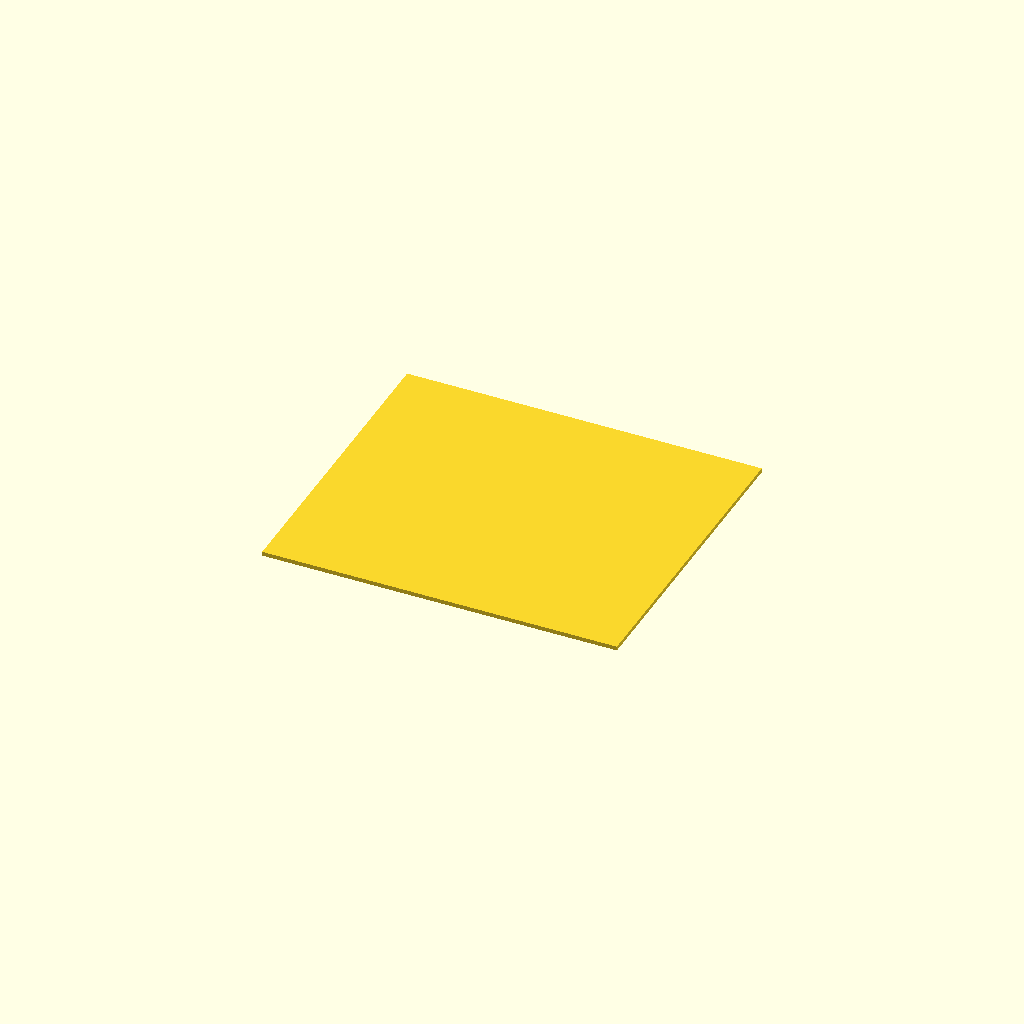
Cell 1: the model at its default parameters.
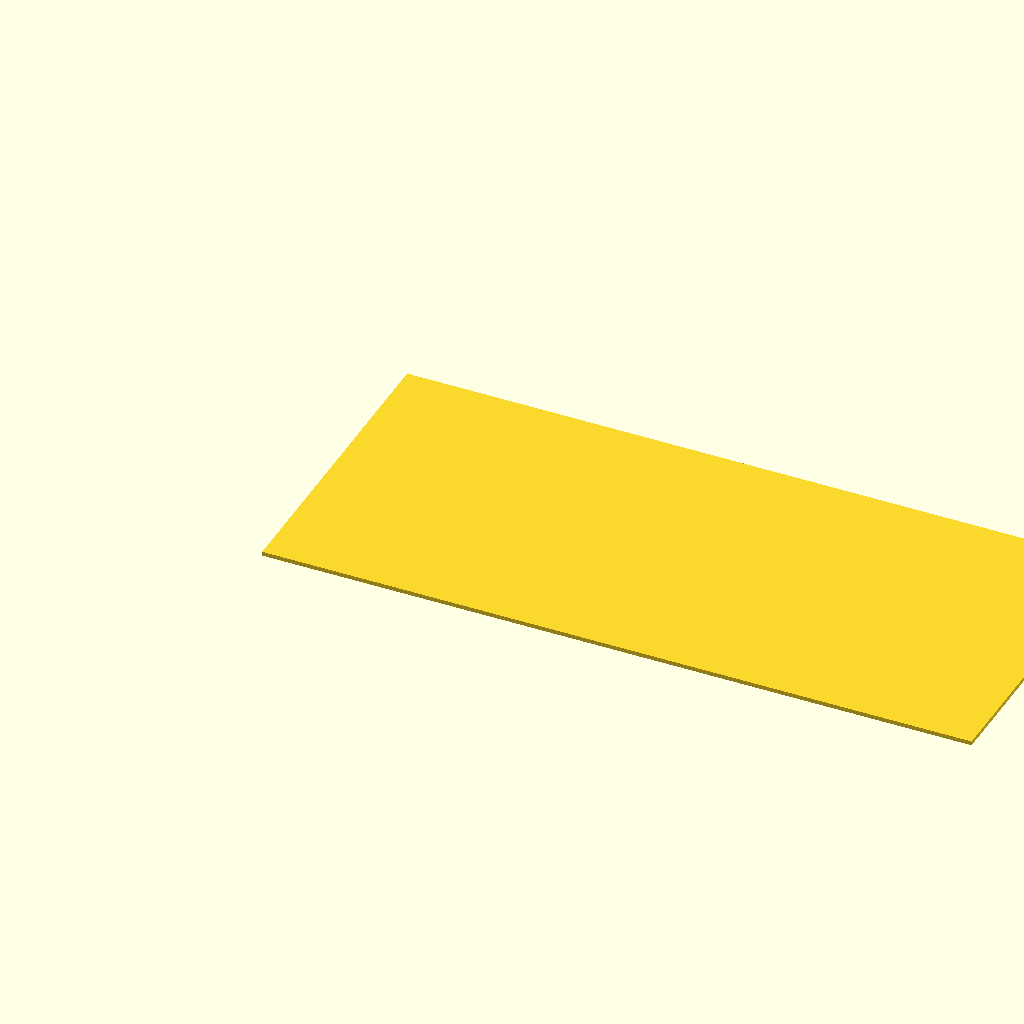
Cell 2: the same model with plate_length = 340.
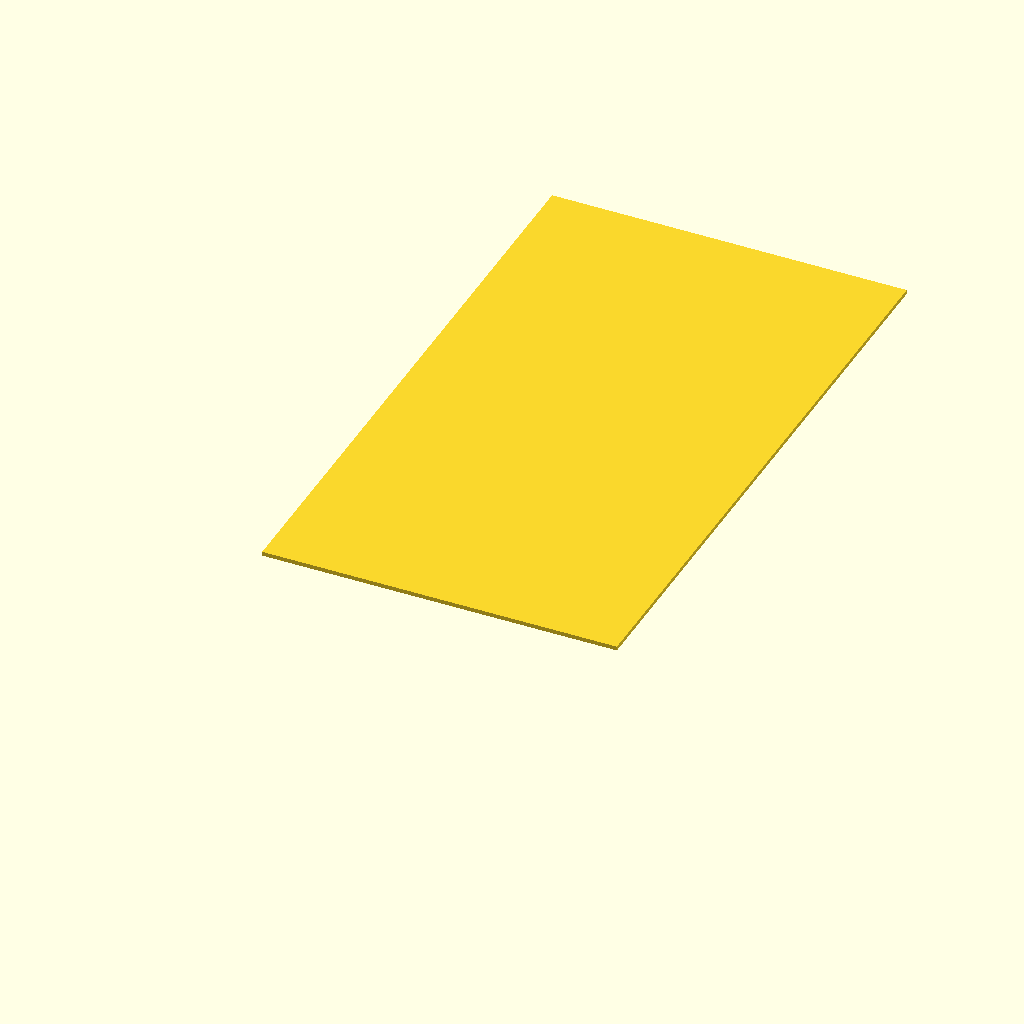
Cell 3 — plate_width set to 298, the other parameters unchanged.
One fixed orthographic camera (rotation 55°, 0°, 25°; colour scheme Cornfield) for every cell.
Source of the model, 板子.scad:
// ============================================================
// 板子 / Flat Plate
// 尺寸: 170mm × 149mm × 2mm
// ============================================================

// ---------- 参数 ----------
plate_length = 170;   // X 方向长度 (mm)
plate_width  = 149;   // Y 方向宽度 (mm)
plate_thick  = 2;     // Z 方向厚度 (mm)

// 圆角半径 (设为 0 表示直角)
corner_radius = 0;

// 渲染精度
$fn = 64;

// ---------- 主模型 ----------
module plate(L = plate_length, W = plate_width, T = plate_thick, r = corner_radius) {
    if (r > 0) {
        // 带圆角的板子
        hull() {
            translate([r,         r,         0]) cylinder(h = T, r = r);
            translate([L - r,     r,         0]) cylinder(h = T, r = r);
            translate([r,         W - r,     0]) cylinder(h = T, r = r);
            translate([L - r,     W - r,     0]) cylinder(h = T, r = r);
        }
    } else {
        // 直角板子
        cube([L, W, T]);
    }
}

// ---------- 渲染 ----------
plate();

// ---------- 信息输出 ----------
echo(str("板子尺寸: ", plate_length, " × ", plate_width, " × ", plate_thick, " mm"));
echo(str("板子面积: ", plate_length * plate_width / 100, " cm²"));
echo(str("板子体积: ", plate_length * plate_width * plate_thick / 1000, " cm³"));
Parameter table extracted from the source (name, type, default, range or options):
plate_length: number, default 170
plate_width: number, default 149
plate_thick: number, default 2
corner_radius: number, default 0
